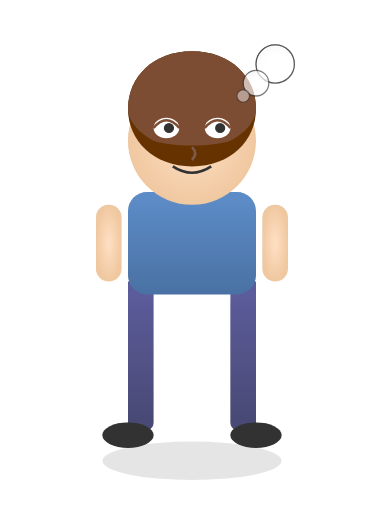
t = 0.00 s
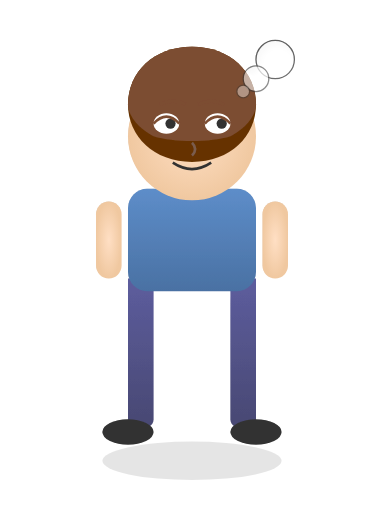
t = 0.75 s
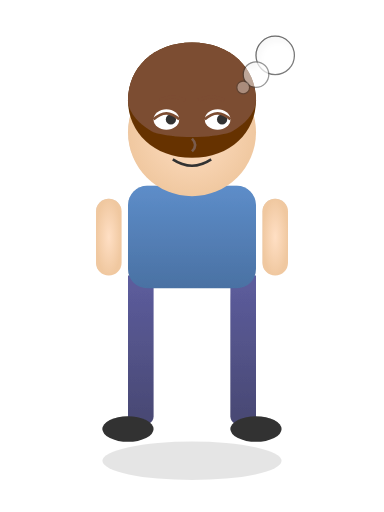
t = 1.56 s
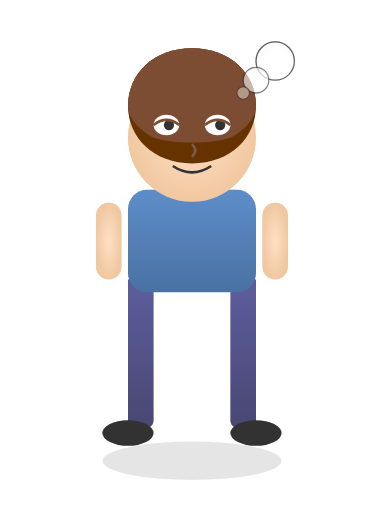
t = 2.50 s
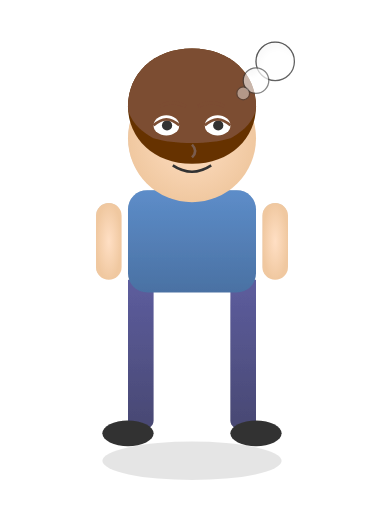
t = 3.44 s
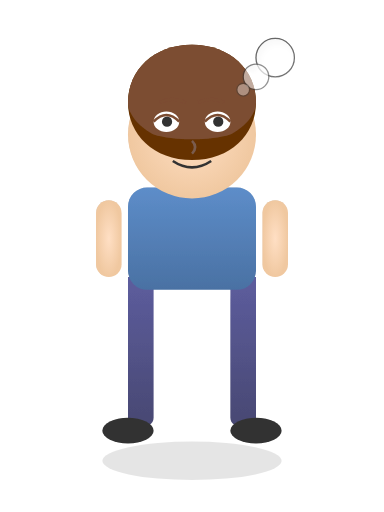
t = 4.06 s

The animated SVG that drew these frames (rendered in a browser with its animation timeline set to each time). Animation: 8 SMIL elements (animate=6,animateTransform=2); one cycle of 5.00 s, repeats indefinitely.

<?xml version="1.0" encoding="UTF-8"?>
<svg xmlns="http://www.w3.org/2000/svg" xmlns:xlink="http://www.w3.org/1999/xlink" viewBox="0 0 300 400" width="300" height="400">
  <defs>
    <!-- 애니메이션 정의 -->
    <radialGradient id="skin-gradient" cx="50%" cy="50%" r="50%" fx="50%" fy="50%">
      <stop offset="0%" stop-color="#FFDFC4" />
      <stop offset="100%" stop-color="#F0C8A0" />
    </radialGradient>
    
    <linearGradient id="shirt-gradient" x1="0%" y1="0%" x2="0%" y2="100%">
      <stop offset="0%" stop-color="#5D8DC9" />
      <stop offset="100%" stop-color="#4A71A3" />
    </linearGradient>
    
    <linearGradient id="pants-gradient" x1="0%" y1="0%" x2="0%" y2="100%">
      <stop offset="0%" stop-color="#5D5D9E" />
      <stop offset="100%" stop-color="#484872" />
    </linearGradient>
    
    <filter id="shadow" x="-20%" y="-20%" width="140%" height="140%">
      <feGaussianBlur in="SourceAlpha" stdDeviation="3" />
      <feOffset dx="2" dy="4" />
      <feComposite in2="SourceAlpha" operator="arithmetic" k2="-1" k3="1" />
      <feColorMatrix type="matrix" values="0 0 0 0 0  0 0 0 0 0  0 0 0 0 0  0 0 0 0.3 0" />
      <feBlend in="SourceGraphic" />
    </filter>
  </defs>
  
  <!-- 배경 - 약간의 그림자 효과 -->
  <ellipse cx="150" cy="360" rx="70" ry="15" fill="rgba(0,0,0,0.1)" />
  
  <!-- 몸통 그룹 -->
  <g id="body" filter="url(#shadow)">
    <!-- 바지 -->
    <path id="pants" d="M120 220 L120 330 C120 340, 100 340, 100 330 L100 280 L100 220 Z" fill="url(#pants-gradient)" />
    <path id="pants-right" d="M180 220 L180 330 C180 340, 200 340, 200 330 L200 280 L200 220 Z" fill="url(#pants-gradient)" />
    
    <!-- 양말과 신발 -->
    <ellipse cx="100" cy="340" rx="20" ry="10" fill="#333" />
    <ellipse cx="200" cy="340" rx="20" ry="10" fill="#333" />
    
    <!-- 셔츠 -->
    <rect id="shirt" x="100" y="150" width="100" height="80" rx="15" fill="url(#shirt-gradient)" />
    
    <!-- 팔 -->
    <rect id="left-arm" x="75" y="160" width="20" height="60" rx="10" fill="url(#skin-gradient)" />
    <rect id="right-arm" x="205" y="160" width="20" height="60" rx="10" fill="url(#skin-gradient)" />
  </g>
  
  <!-- 머리 그룹 -->
  <g id="head" filter="url(#shadow)">
    <!-- 얼굴 -->
    <circle cx="150" cy="110" r="50" fill="url(#skin-gradient)" />
    
    <!-- 머리카락 -->
    <path id="hair-back" d="M100 85 C100 60, 120 40, 150 40 C180 40, 200 60, 200 85 C200 110, 180 130, 150 130 C120 130, 100 110, 100 85 Z" fill="#663300" />
    <path id="hair-front" d="M100 85 C100 60, 120 40, 150 40 C180 40, 200 60, 200 85 L200 85 C200 95, 190 105, 180 110 C165 115, 135 115, 120 110 C110 105, 100 95, 100 85 Z" fill="#7C4D32" />
    
    <!-- 눈 -->
    <g id="eyes">
      <g id="left-eye">
        <ellipse cx="130" cy="100" rx="10" ry="8" fill="white" />
        <circle id="left-pupil" cx="132" cy="100" r="4" fill="#333">
          <animate attributeName="cx" values="132;134;132;130;132" dur="5s" repeatCount="indefinite" />
        </circle>
        <path id="left-eyelid" d="M120 100 Q130 88 140 100" fill="none" stroke="#7C4D32" stroke-width="2">
          <animate attributeName="d" values="M120 100 Q130 88 140 100;M120 100 Q130 92 140 100;M120 100 Q130 88 140 100" dur="5s" repeatCount="indefinite" />
        </path>
      </g>
      
      <g id="right-eye">
        <ellipse cx="170" cy="100" rx="10" ry="8" fill="white" />
        <circle id="right-pupil" cx="172" cy="100" r="4" fill="#333">
          <animate attributeName="cx" values="172;174;172;170;172" dur="5s" repeatCount="indefinite" />
        </circle>
        <path id="right-eyelid" d="M160 100 Q170 88 180 100" fill="none" stroke="#7C4D32" stroke-width="2">
          <animate attributeName="d" values="M160 100 Q170 88 180 100;M160 100 Q170 92 180 100;M160 100 Q170 88 180 100" dur="5s" repeatCount="indefinite" />
        </path>
      </g>
    </g>
    
    <!-- 코 -->
    <path d="M150 115 Q155 120 150 125" fill="none" stroke="#7A5C4E" stroke-width="2" />
    
    <!-- 입 (기본 웃는 표정) -->
    <path id="mouth" d="M135 130 Q150 140 165 130" fill="none" stroke="#333" stroke-width="2">
      <animate attributeName="d" values="M135 130 Q150 140 165 130;M135 132 Q150 142 165 132;M135 130 Q150 140 165 130" dur="5s" repeatCount="indefinite" />
    </path>
    
    <!-- 눈썹 -->
    <path id="left-eyebrow" d="M125 85 Q135 80 145 85" fill="none" stroke="#7C4D32" stroke-width="2.5" />
    <path id="right-eyebrow" d="M155 85 Q165 80 175 85" fill="none" stroke="#7C4D32" stroke-width="2.5" />
    
    <!-- 생각 버블 (항상 표시) -->
    <g id="thought-bubble">
      <circle cx="215" cy="50" r="15" fill="white" stroke="#333" stroke-width="1" opacity="0.9" />
      <circle cx="200" cy="65" r="10" fill="white" stroke="#333" stroke-width="1" opacity="0.7" />
      <circle cx="190" cy="75" r="5" fill="white" stroke="#333" stroke-width="1" opacity="0.5" />
      <animate attributeName="opacity" values="0.9;0.7;0.9" dur="3s" repeatCount="indefinite" />
    </g>
  </g>
  
  <!-- 몸 전체 애니메이션 -->
  <animateTransform 
    xlink:href="#body"
    attributeName="transform"
    type="translate"
    values="0 0; 0 -5; 0 0"
    dur="3s"
    repeatCount="indefinite" />
    
  <animateTransform 
    xlink:href="#head"
    attributeName="transform"
    type="translate"
    values="0 0; 0 -7; 0 0"
    dur="3s"
    repeatCount="indefinite" />
</svg>
